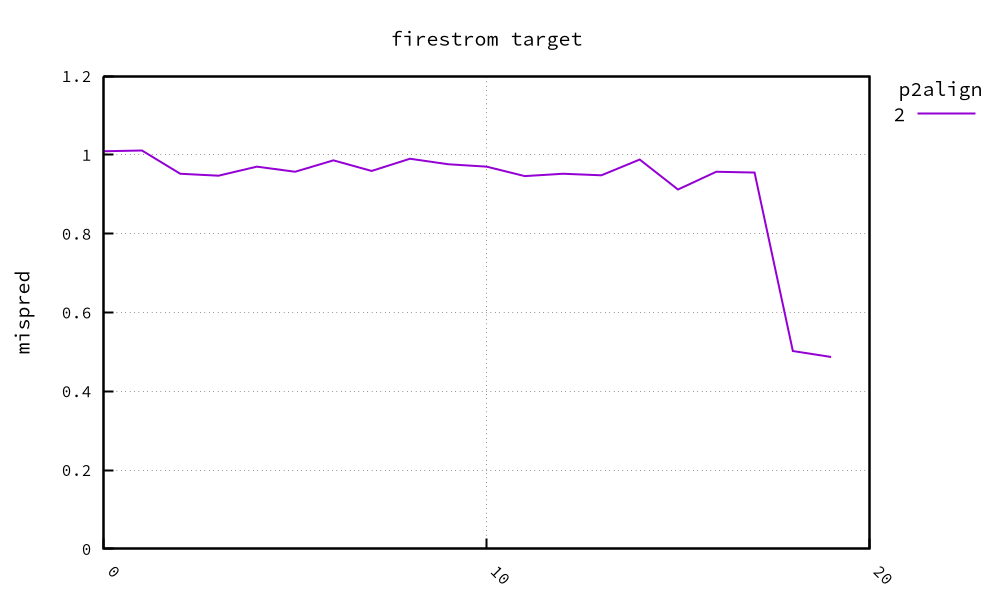

The data file committed next to this chart (first rows):
, 2, 3, 4, 5, 6, 7, 8, 9, 10, 11, 12, 13, 14, 15, 16, 17, 18, 19, 20
0, 1.009
1, 1.011
2, 0.952
3, 0.947
4, 0.97
5, 0.957
6, 0.986
7, 0.959
8, 0.99
9, 0.976
10, 0.97
11, 0.946
12, 0.952
13, 0.948
14, 0.988
15, 0.912
16, 0.957
17, 0.955
18, 0.502
19, 0.487
